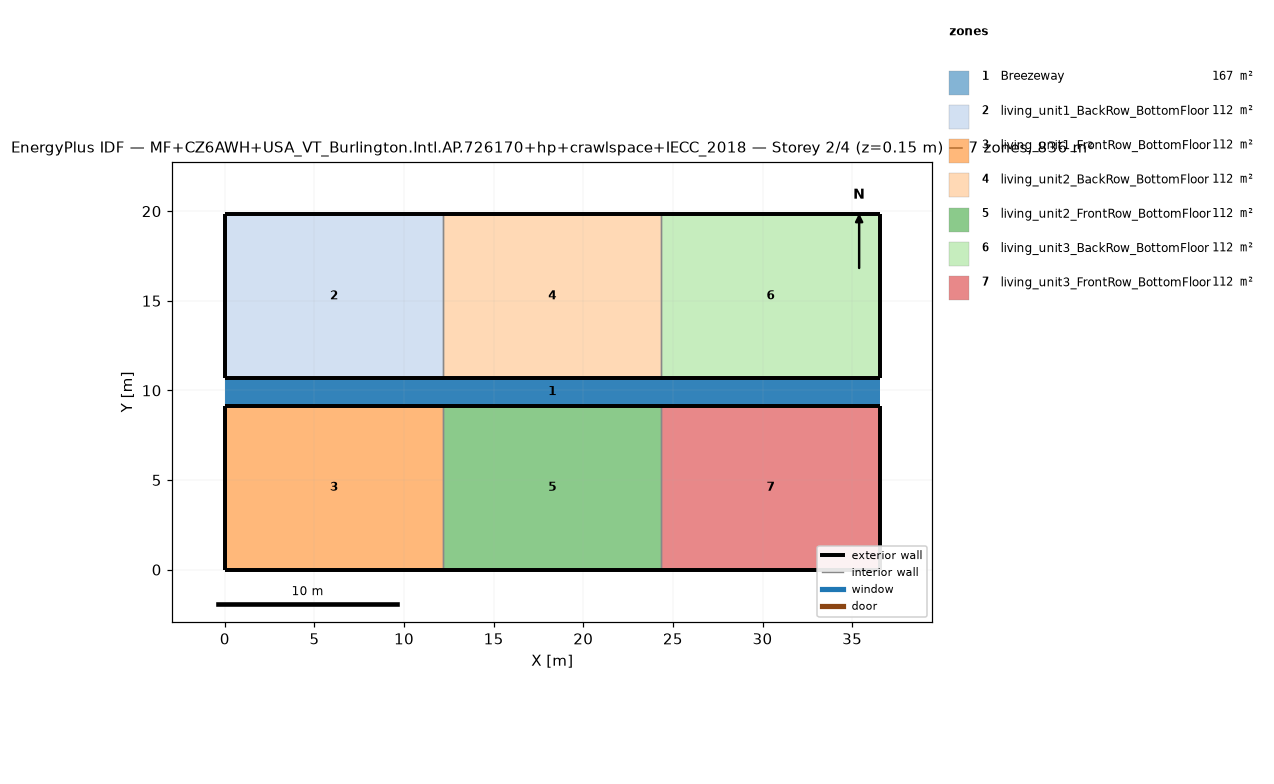
=== STOREY PLAN SPEC (per zone: floor XY polygon, exterior-wall plan segments, windows/doors) ===
zone 1: Breezeway  (167.0 m²)
  floor: (36.54, 9.16) (0.00, 9.16) (0.00, 10.68) (36.54, 10.68)
  floor: (36.54, 9.16) (0.00, 9.16) (0.00, 10.68) (36.54, 10.68)
  floor: (36.54, 9.16) (0.00, 9.16) (0.00, 10.68) (36.54, 10.68)
zone 2: living_unit1_BackRow_BottomFloor  (111.5 m²)
  floor: (12.18, 10.68) (0.00, 10.68) (0.00, 19.84) (12.18, 19.84)
  exterior wall: (0.00, 10.68) – (12.18, 10.68)  [12.2 m]
  exterior wall: (12.18, 19.84) – (0.00, 19.84)  [12.2 m]
  exterior wall: (0.00, 19.84) – (0.00, 10.68)  [9.2 m]
  interior walls: 1
zone 3: living_unit1_FrontRow_BottomFloor  (111.5 m²)
  floor: (12.18, 0.00) (0.00, 0.00) (0.00, 9.16) (12.18, 9.16)
  exterior wall: (0.00, 0.00) – (12.18, 0.00)  [12.2 m]
  exterior wall: (12.18, 9.16) – (0.00, 9.16)  [12.2 m]
  exterior wall: (0.00, 9.16) – (0.00, 0.00)  [9.2 m]
  interior walls: 1
zone 4: living_unit2_BackRow_BottomFloor  (111.5 m²)
  floor: (24.36, 10.68) (12.18, 10.68) (12.18, 19.84) (24.36, 19.84)
  exterior wall: (12.18, 10.68) – (24.36, 10.68)  [12.2 m]
  exterior wall: (24.36, 19.84) – (12.18, 19.84)  [12.2 m]
  interior walls: 2
zone 5: living_unit2_FrontRow_BottomFloor  (111.5 m²)
  floor: (24.36, 0.00) (12.18, 0.00) (12.18, 9.16) (24.36, 9.16)
  exterior wall: (12.18, 0.00) – (24.36, 0.00)  [12.2 m]
  exterior wall: (24.36, 9.16) – (12.18, 9.16)  [12.2 m]
  interior walls: 2
zone 6: living_unit3_BackRow_BottomFloor  (111.5 m²)
  floor: (36.54, 10.68) (24.36, 10.68) (24.36, 19.84) (36.54, 19.84)
  exterior wall: (24.36, 10.68) – (36.54, 10.68)  [12.2 m]
  exterior wall: (36.54, 10.68) – (36.54, 19.84)  [9.2 m]
  exterior wall: (36.54, 19.84) – (24.36, 19.84)  [12.2 m]
  interior walls: 1
zone 7: living_unit3_FrontRow_BottomFloor  (111.5 m²)
  floor: (36.54, 0.00) (24.36, 0.00) (24.36, 9.16) (36.54, 9.16)
  exterior wall: (24.36, 0.00) – (36.54, 0.00)  [12.2 m]
  exterior wall: (36.54, 0.00) – (36.54, 9.16)  [9.2 m]
  exterior wall: (36.54, 9.16) – (24.36, 9.16)  [12.2 m]
  interior walls: 1

=== DERIVED (storey summary) ===
Building: MF+CZ6AWH+USA_VT_Burlington.Intl.AP.726170+hp+crawlspace+IECC_2018
Storey: 2 of 4  (floor level z = 0.15 m)
Storey gross floor area: 836.2 m²
Zones on this storey: 7
  - Breezeway: floor 167.0 m²
  - living_unit1_BackRow_BottomFloor: floor 111.5 m²; exterior wall 33.5 m (86.9 m²); WWR 0.0%
  - living_unit1_FrontRow_BottomFloor: floor 111.5 m²; exterior wall 33.5 m (86.9 m²); WWR 0.0%
  - living_unit2_BackRow_BottomFloor: floor 111.5 m²; exterior wall 24.4 m (63.1 m²); WWR 0.0%
  - living_unit2_FrontRow_BottomFloor: floor 111.5 m²; exterior wall 24.4 m (63.1 m²); WWR 0.0%
  - living_unit3_BackRow_BottomFloor: floor 111.5 m²; exterior wall 33.5 m (86.9 m²); WWR 0.0%
  - living_unit3_FrontRow_BottomFloor: floor 111.5 m²; exterior wall 33.5 m (86.9 m²); WWR 0.0%
Zone adjacency (shared interzone walls):
  - living_unit1_BackRow_BottomFloor ↔ living_unit2_BackRow_BottomFloor
  - living_unit1_FrontRow_BottomFloor ↔ living_unit2_FrontRow_BottomFloor
  - living_unit2_BackRow_BottomFloor ↔ living_unit3_BackRow_BottomFloor
  - living_unit2_FrontRow_BottomFloor ↔ living_unit3_FrontRow_BottomFloor